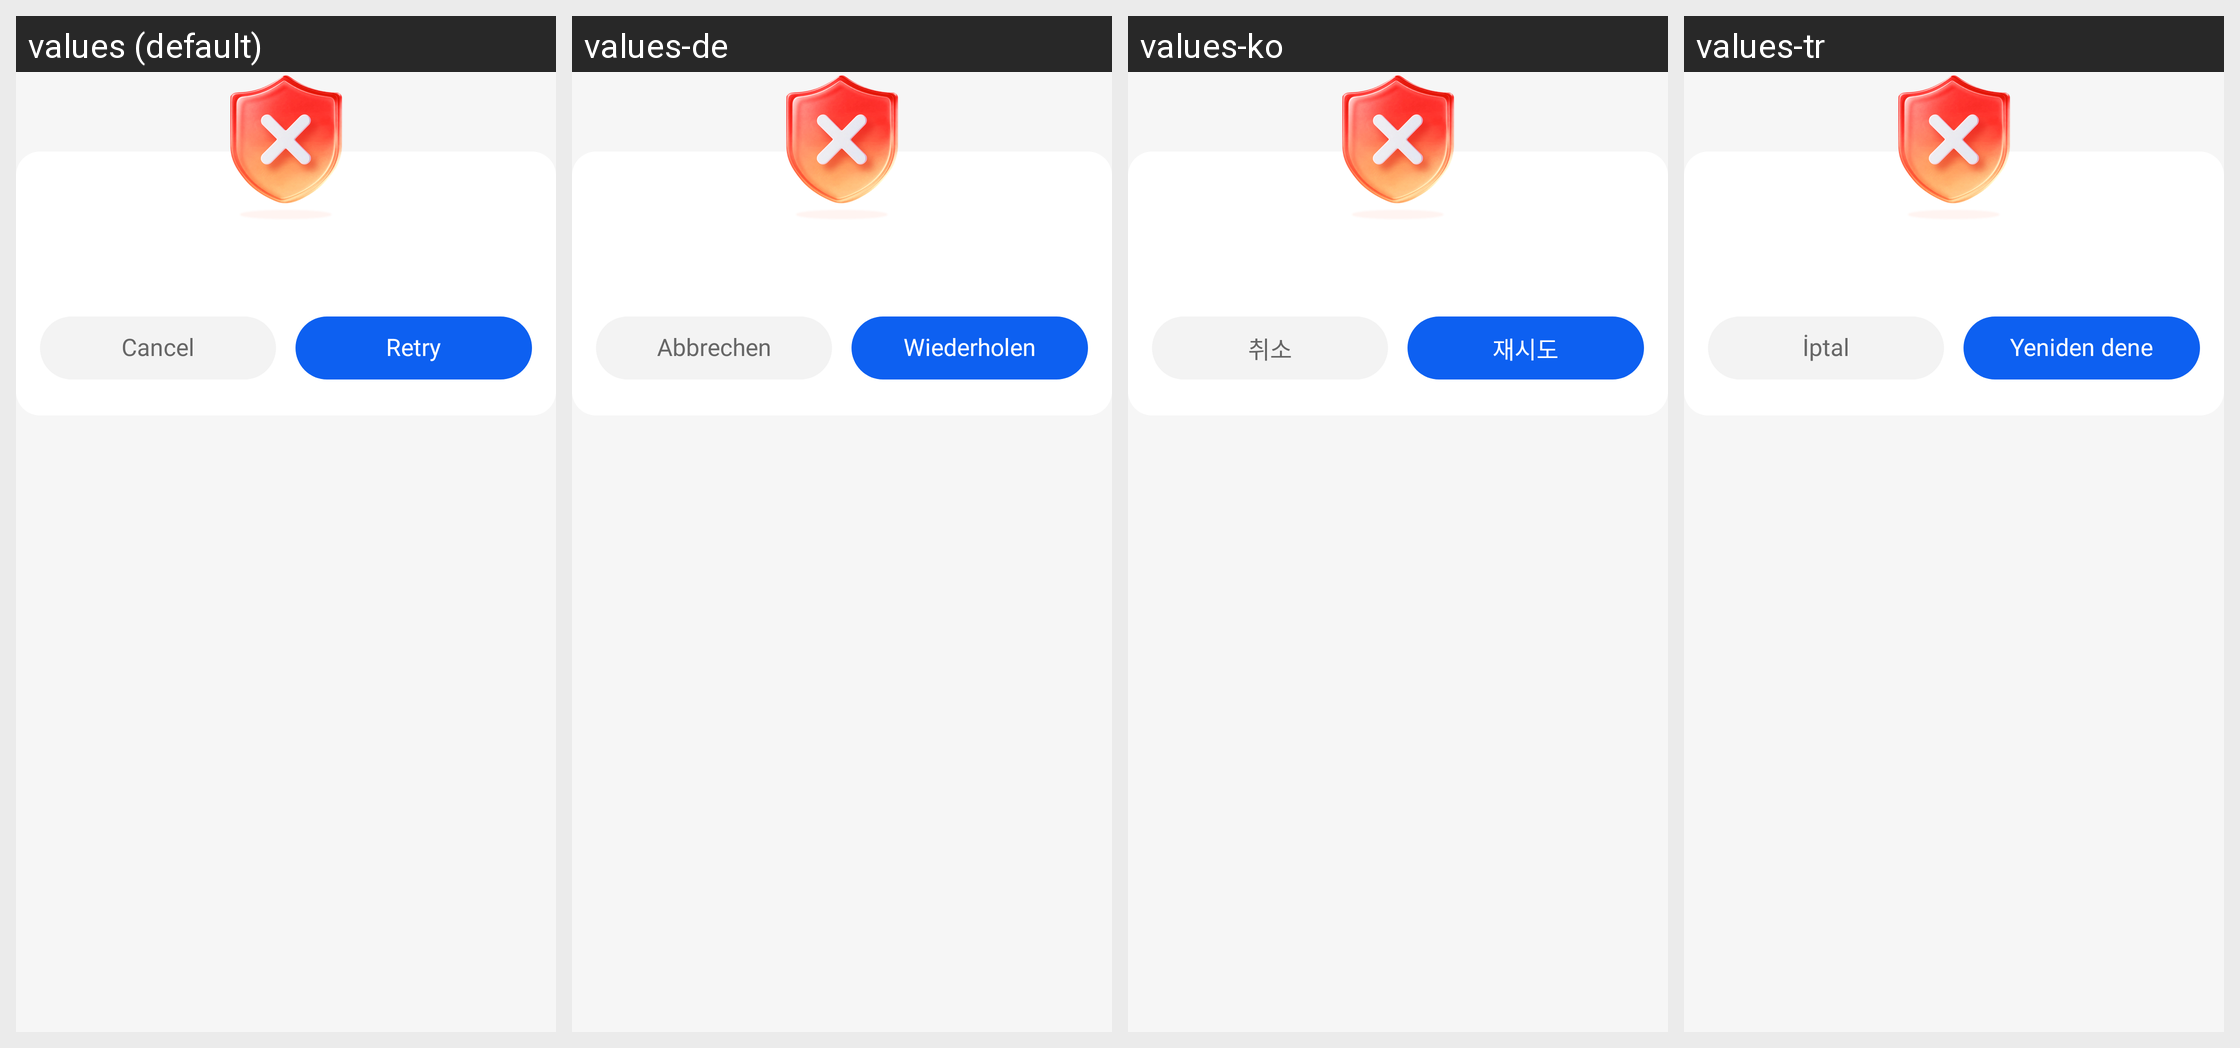

This grid shows one Android layout under several languages. Give, for every string resource on the screen, its name, the default text and each shown locale's text.
Android screen res/layout/dialog_speed_test_failed.xml rendered under 4 locales, left to right: values (default), values-de, values-ko, values-tr. Device: Nexus 5 (rendered at 1080×1920; each locale shown at half size, 540×960, under a caption strip naming it); theme Theme.AICleanPhoneStorage.
Other locales in the repository, not shown: values-ar, values-bn, values-es, values-fr, values-hi, values-in, values-ja, values-pt, values-ru, values-ur, values-vi, values-zh-rCN.
Strings drawn on this screen, with the default value and each locale's value (text and hints the layout hard-codes, and strings that could not be matched under every locale, appear in the picture but are not listed):

cleanup_cancel
  values: Cancel
  values-de: Abbrechen
  values-ko: 취소
  values-tr: İptal

traffic_retry
  values: Retry
  values-de: Wiederholen
  values-ko: 재시도
  values-tr: Yeniden dene
